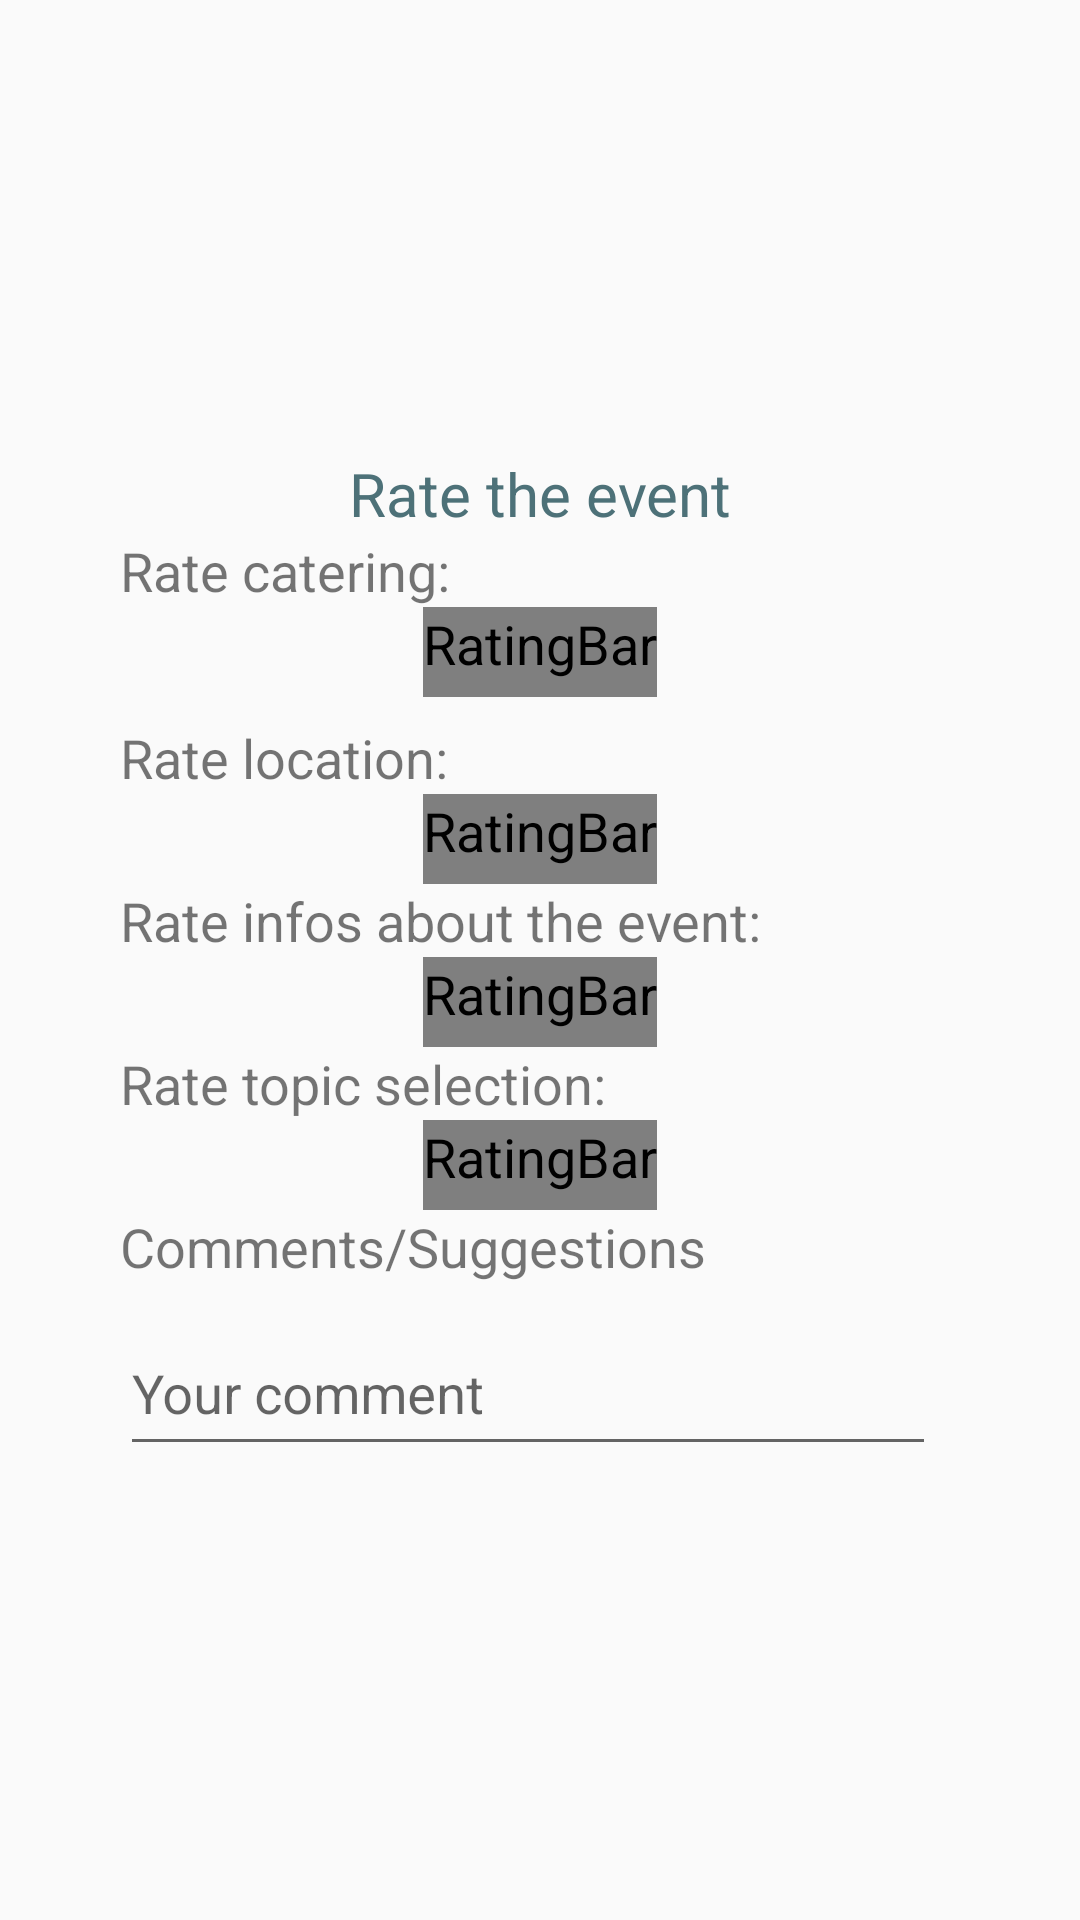

Write the Android layout XML for this screen, with the resource values it uses.
<!-- AndroidManifest.xml: application theme AppTheme -->
<!-- res/layout/rating_popup.xml -->
<?xml version="1.0" encoding="utf-8"?>
<LinearLayout xmlns:android="http://schemas.android.com/apk/res/android"
    android:layout_width="fill_parent"
    android:layout_height="fill_parent"
    android:gravity="center"
    android:orientation="vertical"
    android:padding="40dp"
    android:weightSum="1">


    <TextView
        android:id="@+id/RatingPopUp_ratingId"
        android:layout_width="wrap_content"
        android:layout_height="wrap_content"
        android:visibility="gone" />

    <TextView
        android:id="@+id/RatingHeadline"
        android:layout_width="wrap_content"
        android:layout_height="wrap_content"
        android:elegantTextHeight="false"
        android:ems="10"
        android:text="Rate the event"
        android:textAlignment="center"
        android:textColor="@color/senacorBlue"
        android:textSize="20dp" />


    
    <TextView
        android:text="Rate catering:"
        android:layout_width="match_parent"
        android:layout_height="wrap_content"
        android:id="@+id/text_ratingbarCatering" />

    <RatingBar
        android:layout_width="wrap_content"
        android:layout_height="wrap_content"
        style="@style/RatingBar"
        android:numStars="5"
        android:isIndicator="false"
        android:layout_marginBottom="8dp"
        android:id="@+id/ratingBarCatering" />

    <TextView
        android:text="Rate location:"
        android:layout_width="match_parent"
        android:layout_height="wrap_content"
        android:id="@+id/text_ratingbarLocation" />

    <RatingBar
        android:layout_width="wrap_content"
        android:layout_height="wrap_content"
        style="@style/RatingBar"
        android:numStars="5"
        android:isIndicator="false"
        android:id="@+id/ratingBarLocation" />

    <TextView
        android:text="Rate infos about the event:"
        android:layout_width="match_parent"
        android:layout_height="wrap_content"
        android:id="@+id/text_ratingbarInformation" />

    <RatingBar
        android:layout_width="wrap_content"
        android:layout_height="wrap_content"
        style="@style/RatingBar"
        android:numStars="5"
        android:isIndicator="false"
        android:id="@+id/ratingBarInformation" />

    <TextView
        android:text="Rate topic selection:"
        android:layout_width="match_parent"
        android:layout_height="wrap_content"
        android:id="@+id/text_ratingbarContent" />

    <RatingBar
        android:layout_width="wrap_content"
        android:layout_height="wrap_content"
        style="@style/RatingBar"
        android:numStars="5"
        android:isIndicator="false"
        android:id="@+id/ratingBarTopicSelection" />

    <TextView
        android:text="Comments/Suggestions"
        android:layout_width="match_parent"
        android:layout_height="wrap_content"
        android:id="@+id/text_rateSuggestions" />

    <android.support.design.widget.TextInputLayout
        android:layout_width="match_parent"
        android:layout_height="wrap_content">

        <EditText
        android:id="@+id/textCommentEventRating"
        android:layout_width="272dp"
        android:layout_height="50dp"
        android:inputType="text"
        android:ems="10"
        android:hint="@string/labelRatingComment"
        android:orientation="horizontal"
        android:layout_weight="0.38"/>


    </android.support.design.widget.TextInputLayout>
</LinearLayout>
<!-- resources referenced by this layout -->
<resources>
  <color name="senacorBlue">#4D7178</color>
  <string name="labelRatingComment">Your comment</string>
  <style name="RatingBar" parent="@android:style/Widget.RatingBar">
          <item name="android:progressDrawable">@drawable/custom_ratingbar</item>
          <item name="android:minHeight">30dip</item>
          <item name="android:maxHeight">35dip</item>
      </style>
  <style name="AppTheme" parent="Theme.AppCompat.Light.NoActionBar">
          
          <item name="colorPrimary">@color/colorPrimary</item>
          <item name="android:windowActionBar">false</item>
          <item name="colorPrimaryDark">@color/colorPrimaryDark</item>
          <item name="colorAccent">@color/colorAccent</item>
          <item name="android:textSize">18sp</item>
      </style>
  <!-- drawable custom_ratingbar (drawable) -->
  <?xml version="1.0" encoding="utf-8"?>
  <layer-list xmlns:android="http://schemas.android.com/apk/res/android">
      <item android:id="@android:id/background"
          android:drawable="@drawable/ic_star_border_yellow" />
      <item android:id="@android:id/secondaryProgress"
          android:drawable="@drawable/ic_star_border_yellow" />
      <item android:id="@android:id/progress"
          android:drawable="@drawable/ic_star_filled_yellow" />
  </layer-list>
  <color name="colorPrimary">#9b9b9b</color>
  <color name="colorPrimaryDark">#0c4650</color>
  <color name="colorAccent">#DF0917</color>
  <!-- drawable ic_star_border_yellow: png bitmap (drawable-hdpi, 995 bytes) -->
</resources>
